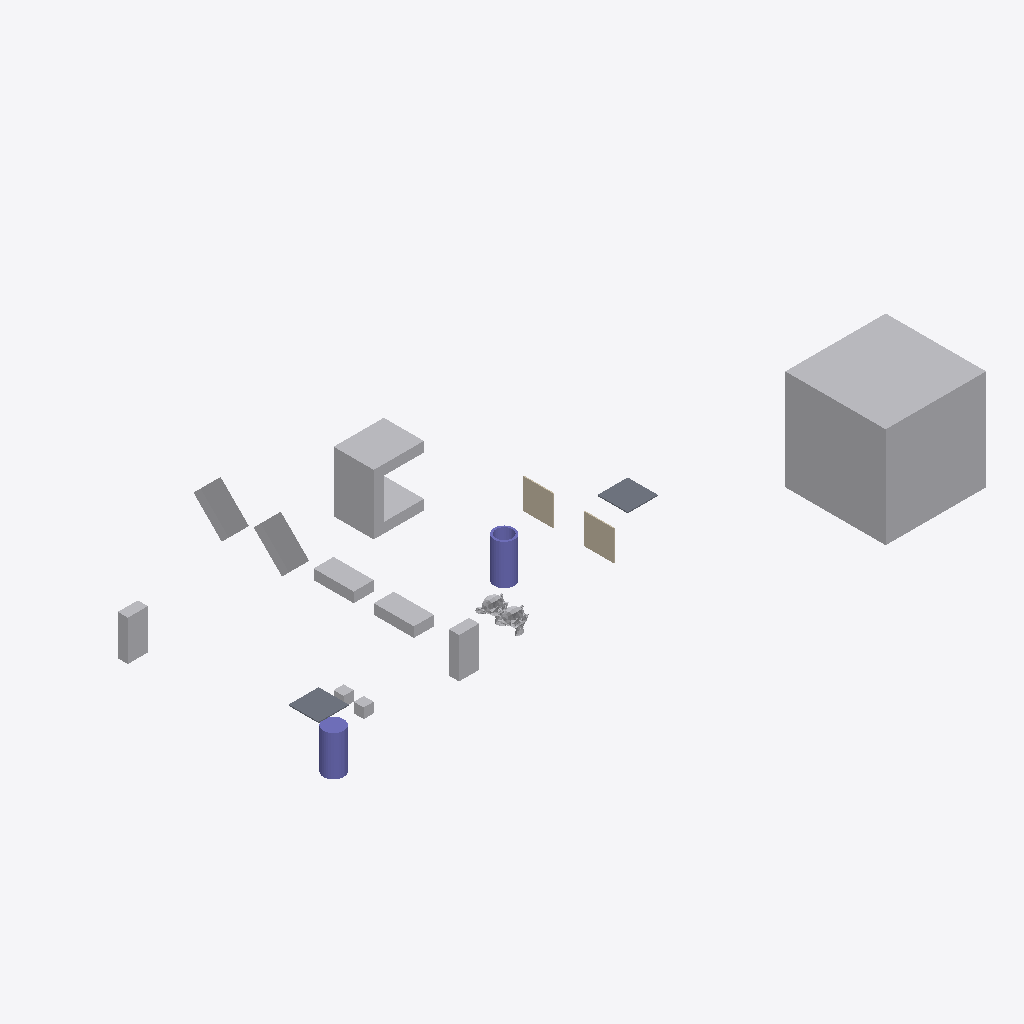
Isometric view of an IFC building model (IFC-SPF (STEP), schema IFC4, length unit metre), seen from the south-west, elements coloured by IFC class: 12 other elements (light grey), 2 columns (violet), 2 slabs (grey), 2 walls (beige).
Extent 61.5 m × 33.0 m × 10.0 m (x, y, z). Storeys (1): My Storey at 0.00 m. Elements (18): 9 IfcFan, 2 IfcColumn, 2 IfcEngine, 2 IfcSlab, 2 IfcWall, 1 IfcCoil.

HEADER;
FILE_DESCRIPTION(('ViewDefinition[DesignTransferView]'),'2;1');
FILE_NAME('SlabA_RecoverTop_CylinderA_50%.ifc','2026-10-06T18:04:54+02:00',(''),(''),'IfcOpenShell 0.9.0','Bonsai 0.9.0','Nobody');
FILE_SCHEMA(('IFC4'));
ENDSEC;
DATA;
#1=IFCPROJECT('0bu1f74cf2BOa_d4KOeg9L',$,'My Project',$,$,$,$,(#10,#22),#5);
#27=IFCSITE('1JSDvGMyn0jv2ZzufjRyFZ',$,'My Site',$,$,#50,$,$,$,$,$,$,$,$);
#33=IFCBUILDING('1mIqF3isXFmOck8pHEyBuN',$,'My Building',$,$,#56,$,$,$,$,$,$);
#39=IFCBUILDINGSTOREY('0GU64Mixj8re66d3Lvi$bf',$,'My Storey',$,$,#62,$,$,$,$);
#66942=IFCFAN('0ukEI1qhb499zhybH5cWnu',$,'BigCubeA',$,$,#67604,#66952,$,.CENTRIFUGALFORWARDCURVED.);
#67336=IFCCOIL('0ziw4R_Qn1mvqBs9HU$it9',$,'UshapeA',$,$,#67644,#67362,$,.DXCOOLINGCOIL.);
#67198=IFCFAN('1OZw_Xt$z0JBuO1e8a$LYR',$,'45CuboidA',$,$,#67564,#67204,$,.CENTRIFUGALFORWARDCURVED.);
#67177=IFCFAN('3psZXlNj13dxYbWK4hPBgH',$,'45CuboidB',$,$,#67380,#67183,$,.CENTRIFUGALFORWARDCURVED.);
#67292=IFCCOLUMN('0qvvHMToP9qg5ie_iaTMnF',$,'CylinderA',$,$,#67719,#67330,$,.COLUMN.);
#67214=IFCCOLUMN('0EtCeuXZf9T9d2lNp9tsGx',$,'HollowCylinderA',$,$,#67664,#67286,$,.COLUMN.);
#67140=IFCFAN('3bPlMlDQn4Ax9waXehly6T',$,'FallenCuboidA',$,$,#67197,#67146,$,.CENTRIFUGALFORWARDCURVED.);
#67156=IFCFAN('3iMkuJoN52cRguZWjxpp6M',$,'FallenCuboidB',$,$,#67176,#67162,$,.CENTRIFUGALFORWARDCURVED.);
#67484=IFCFAN('0ROhAAhUz0497aX1FsagXv',$,'CuboidB',$,$,#67724,#67490,$,.CENTRIFUGALFORWARDCURVED.);
#66853=IFCFAN('2fe3JVOdD88wjcZgoS2Sl4',$,'CuboidA',$,$,#67529,#66863,$,.CENTRIFUGALFORWARDCURVED.);
#66920=IFCSLAB('3G8w3Y$LLAmh2O9AVcz8Bi',$,'SlabB',$,$,#67117,#66931,$,$);
#1595=IFCSLAB('3KqBXozbX2fvj6IwlxIZLC',$,'SlabA',$,$,#67714,#1610,$,$);
#1670=IFCWALL('1cTYBjqlH7eh2eIbseGuXN',$,'WallA',$,$,#67122,#1677,$,$);
#66890=IFCWALL('3Nva4bJwT0N9kqGt83QJ8a',$,'WallB',$,$,#67127,#66901,$,$);
#576=IFCENGINE('0p86vX$TfF_xBPUY_4GHXF',$,'SuzanneA',$,$,#67699,#1553,$,.INTERNALCOMBUSTION.);
#1714=IFCENGINE('0HYl9heWP4EBB70E0t$o5T',$,'SuzanneB',$,$,#67092,#1738,$,.INTERNALCOMBUSTION.);
#2787=IFCFAN('0FsnxVQcv6U9Or9sItIXN$',$,'CubeA',$,$,#67674,#2793,$,.CENTRIFUGALFORWARDCURVED.);
#2765=IFCFAN('3SYf$H801Cw9s7tjB_posc',$,'CubeB',$,$,#67629,#2781,$,.CENTRIFUGALFORWARDCURVED.);
ENDSEC;
